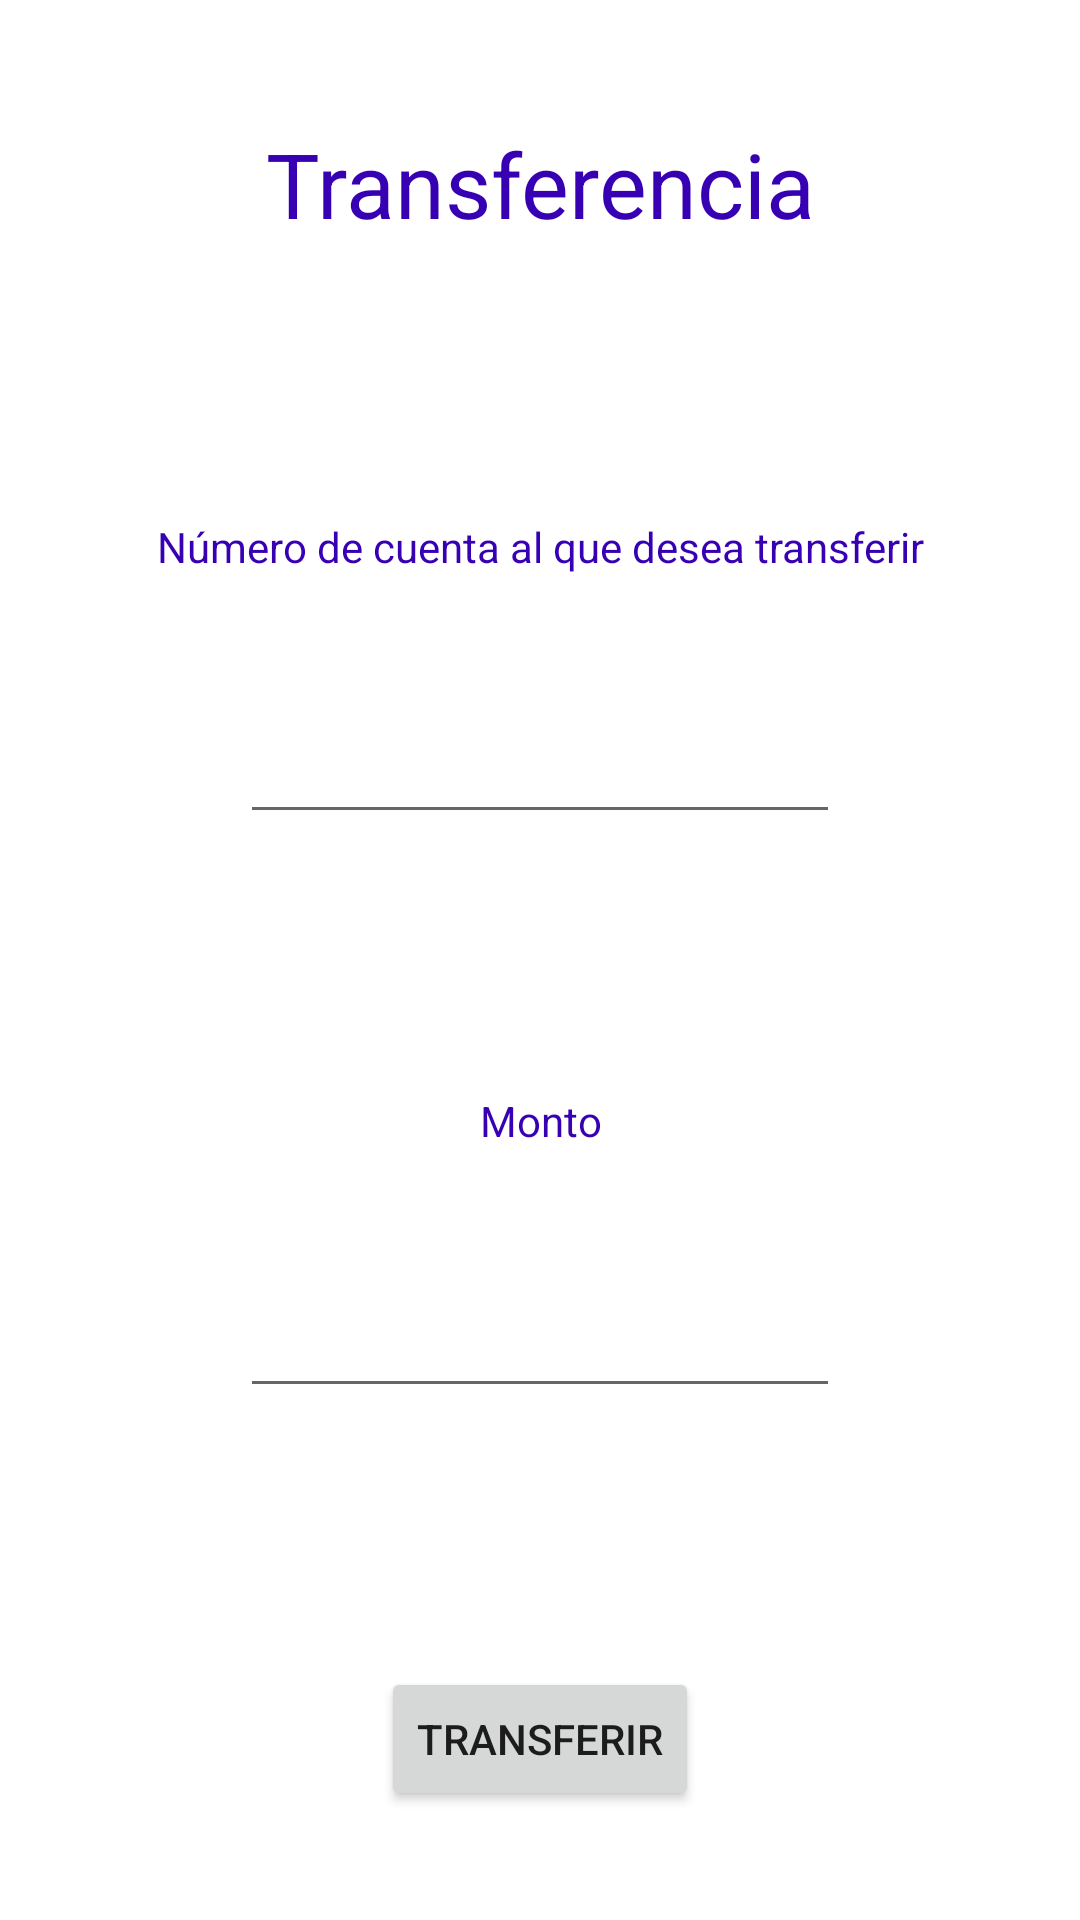

The Android layout XML behind this screen, and the referenced resources:
<!-- AndroidManifest.xml: application theme Theme.Dds_tp3 -->
<!-- res/layout/activity_transferencia.xml -->
<?xml version="1.0" encoding="utf-8"?>
<LinearLayout xmlns:android="http://schemas.android.com/apk/res/android"
    xmlns:tools="http://schemas.android.com/tools"
    android:layout_width="match_parent"
    android:layout_height="wrap_content"
    android:orientation="vertical"
    android:layout_margin="10dp"
    android:layout_gravity="center">
    <androidx.constraintlayout.widget.ConstraintLayout xmlns:android="http://schemas.android.com/apk/res/android"
        xmlns:app="http://schemas.android.com/apk/res-auto"
        xmlns:tools="http://schemas.android.com/tools"
        android:layout_width="match_parent"
        android:layout_height="match_parent"
        tools:context=".Transferencia">
        <TextView
            android:id="@+id/tituloTransferencia"
            android:layout_width="match_parent"
            android:layout_height="wrap_content"
            android:layout_marginBottom="50dp"
            android:gravity="center_horizontal"
            android:text="Transferencia"
            android:textColor="@color/purple_700"
            android:textSize="30dp"
            app:layout_constraintBottom_toTopOf="@+id/transferenciaTexto1"
            app:layout_constraintEnd_toEndOf="parent"
            app:layout_constraintStart_toStartOf="parent"
            app:layout_constraintTop_toTopOf="parent" />
        <TextView
            android:id="@+id/transferenciaTexto1"
            android:layout_width="match_parent"
            android:layout_height="wrap_content"
            android:gravity="center_horizontal"
            android:text="Número de cuenta al que desea transferir"
            android:textColor="@color/purple_700"
            app:layout_constraintBottom_toTopOf="@+id/transferenciaTexto2"
            app:layout_constraintEnd_toEndOf="parent"
            app:layout_constraintStart_toStartOf="parent"
            app:layout_constraintTop_toTopOf="parent" />
        <EditText
            android:id="@+id/InputCuentaDestino"
            android:inputType="number"
            android:gravity="center_horizontal"
            android:layout_height="50dp"
            android:layout_width="200dp"
            app:layout_constraintBottom_toTopOf="@+id/transferenciaTexto2"
            app:layout_constraintEnd_toEndOf="parent"
            app:layout_constraintStart_toStartOf="parent"
            app:layout_constraintTop_toBottomOf="@+id/transferenciaTexto1" />
        <TextView
            android:id="@+id/transferenciaTexto2"
            android:layout_width="match_parent"
            android:gravity="center_horizontal"
            android:layout_height="wrap_content"
            android:text="Monto"
            android:textColor="@color/purple_700"
            android:layout_marginTop="50dp"
            app:layout_constraintBottom_toTopOf="@+id/InputMontoTransferir"
            app:layout_constraintEnd_toEndOf="parent"
            app:layout_constraintStart_toStartOf="parent"
            app:layout_constraintTop_toBottomOf="@id/InputCuentaDestino" />
        <EditText
            android:id="@+id/InputMontoTransferir"
            android:inputType="number"
            android:gravity="center_horizontal"
            android:layout_width="200dp"
            android:layout_height="50dp"
            app:layout_constraintBottom_toTopOf="@+id/btnTransferir"
            app:layout_constraintEnd_toEndOf="parent"
            app:layout_constraintStart_toStartOf="parent"
            app:layout_constraintTop_toBottomOf="@+id/transferenciaTexto2" />
        <Button
            android:id="@+id/btnTransferir"
            android:layout_width="wrap_content"
            android:layout_height="wrap_content"
            android:text="Transferir"
            android:gravity="center"
            android:layout_marginTop="50dp"
            app:layout_constraintBottom_toBottomOf="parent"
            app:layout_constraintEnd_toEndOf="parent"
            app:layout_constraintStart_toStartOf="parent"
            app:layout_constraintTop_toBottomOf="@+id/InputMontoTransferir" />

    </androidx.constraintlayout.widget.ConstraintLayout>
</LinearLayout>
<!-- resources referenced by this layout -->
<resources>
  <style name="Theme.Dds_tp3" parent="Theme.MaterialComponents.DayNight.DarkActionBar">
          
          <item name="colorPrimary">@color/purple_500</item>
          <item name="colorPrimaryVariant">@color/purple_700</item>
          <item name="colorOnPrimary">@color/white</item>
          
          <item name="colorSecondary">@color/teal_200</item>
          <item name="colorSecondaryVariant">@color/teal_700</item>
          <item name="colorOnSecondary">@color/black</item>
          
          <item name="android:statusBarColor" tools:targetApi="l">?attr/colorPrimaryVariant</item>
          
      </style>
  <!-- not gathered from this repository: default colours our renderer supplied (Android Studio template values) -->
  <color name="purple_500">#FF6200EE</color>
  <color name="purple_700">#FF3700B3</color>
  <color name="teal_200">#FF03DAC5</color>
  <color name="teal_700">#FF018786</color>
  <color name="black">#FF000000</color>
  <color name="white">#FFFFFFFF</color>
</resources>
